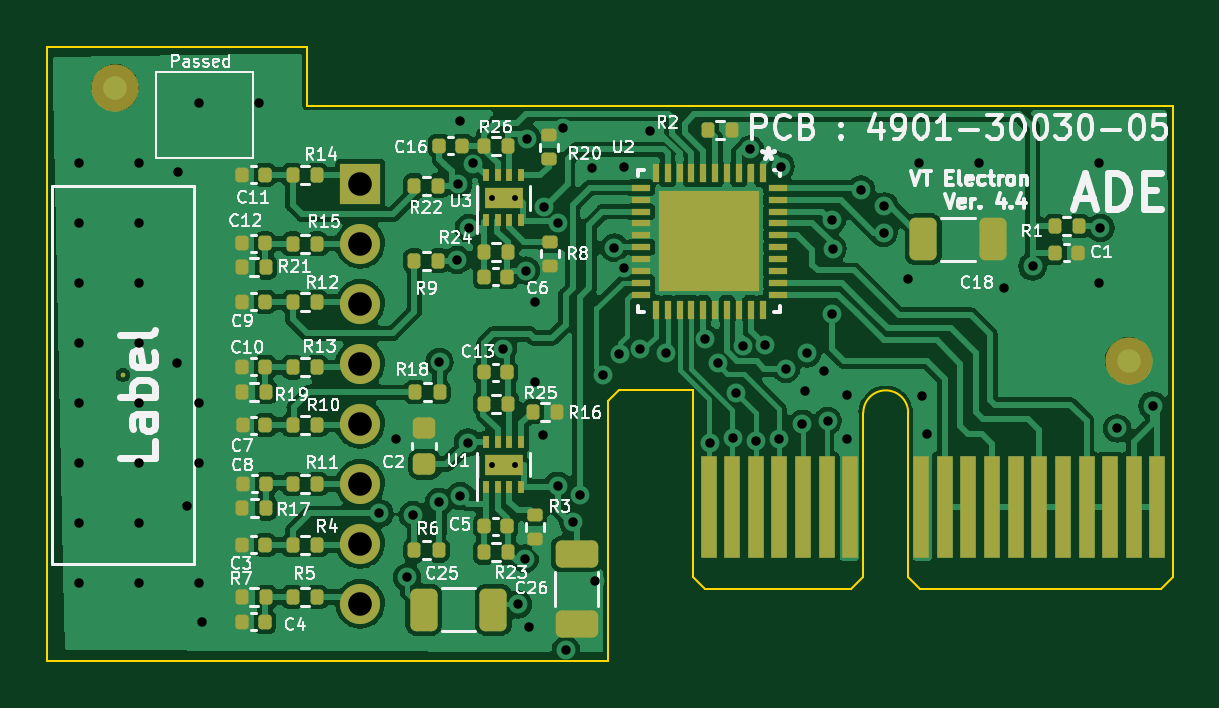
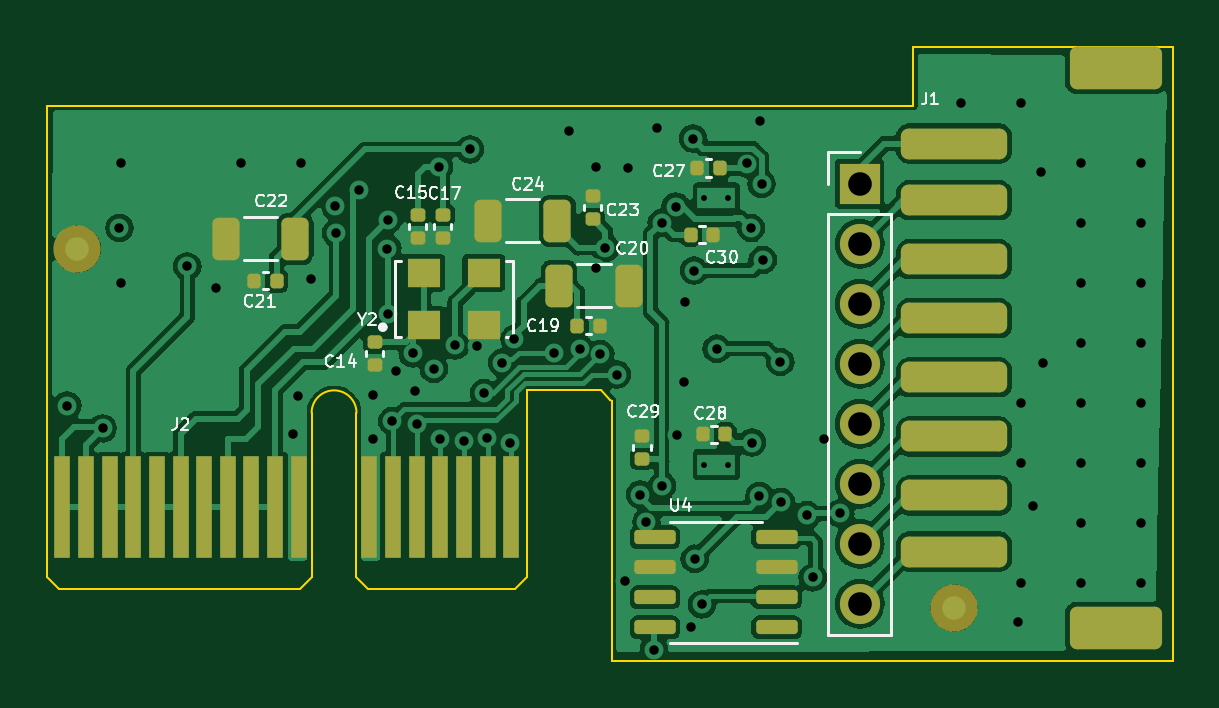
Circuit board: 13 layer files. Board 47.6 x 26.0 mm.
- bottom_copper: ADE_Main_V4-B_Cu.gbr (115936 bytes)
- bottom_mask: ADE_Main_V4-B_Mask.gbr (4272 bytes)
- paste: ADE_Main_V4-B_Paste.gbr (3423 bytes)
- bottom_silk: ADE_Main_V4-B_Silkscreen.gbr (26229 bytes)
- outline: ADE_Main_V4-Edge_Cuts.gbr (1481 bytes)
- top_copper: ADE_Main_V4-F_Cu.gbr (156849 bytes)
- top_mask: ADE_Main_V4-F_Mask.gbr (7422 bytes)
- paste: ADE_Main_V4-F_Paste.gbr (6619 bytes)
- top_silk: ADE_Main_V4-F_Silkscreen.gbr (90539 bytes)
- inner_copper: ADE_Main_V4-In1_Cu.gbr (64473 bytes)
- inner_copper: ADE_Main_V4-In2_Cu.gbr (90505 bytes)
- drill: ADE_Main_V4-NPTH.drl (265 bytes)
- drill: ADE_Main_V4-PTH.drl (2123 bytes)

=== bottom_copper: ADE_Main_V4-B_Cu.gbr (115936 bytes, source omitted) ===
=== bottom_mask: ADE_Main_V4-B_Mask.gbr ===
%TF.GenerationSoftware,KiCad,Pcbnew,8.0.4*%
%TF.CreationDate,2024-09-17T19:46:24+01:00*%
%TF.ProjectId,ADE_Main_V4,4144455f-4d61-4696-9e5f-56342e6b6963,rev?*%
%TF.SameCoordinates,Original*%
%TF.FileFunction,Soldermask,Bot*%
%TF.FilePolarity,Negative*%
%FSLAX46Y46*%
G04 Gerber Fmt 4.6, Leading zero omitted, Abs format (unit mm)*
G04 Created by KiCad (PCBNEW 8.0.4) date 2024-09-17 19:46:24*
%MOMM*%
%LPD*%
G01*
G04 APERTURE LIST*
G04 Aperture macros list*
%AMRoundRect*
0 Rectangle with rounded corners*
0 $1 Rounding radius*
0 $2 $3 $4 $5 $6 $7 $8 $9 X,Y pos of 4 corners*
0 Add a 4 corners polygon primitive as box body*
4,1,4,$2,$3,$4,$5,$6,$7,$8,$9,$2,$3,0*
0 Add four circle primitives for the rounded corners*
1,1,$1+$1,$2,$3*
1,1,$1+$1,$4,$5*
1,1,$1+$1,$6,$7*
1,1,$1+$1,$8,$9*
0 Add four rect primitives between the rounded corners*
20,1,$1+$1,$2,$3,$4,$5,0*
20,1,$1+$1,$4,$5,$6,$7,0*
20,1,$1+$1,$6,$7,$8,$9,0*
20,1,$1+$1,$8,$9,$2,$3,0*%
G04 Aperture macros list end*
%ADD10C,2.000000*%
%ADD11RoundRect,0.250000X0.325000X0.650000X-0.325000X0.650000X-0.325000X-0.650000X0.325000X-0.650000X0*%
%ADD12R,1.400000X1.200000*%
%ADD13RoundRect,0.325000X1.925000X-0.325000X1.925000X0.325000X-1.925000X0.325000X-1.925000X-0.325000X0*%
%ADD14RoundRect,0.300001X1.649999X-0.599999X1.649999X0.599999X-1.649999X0.599999X-1.649999X-0.599999X0*%
%ADD15RoundRect,0.140000X-0.170000X0.140000X-0.170000X-0.140000X0.170000X-0.140000X0.170000X0.140000X0*%
%ADD16R,1.700000X1.700000*%
%ADD17O,1.700000X1.700000*%
%ADD18RoundRect,0.140000X0.170000X-0.140000X0.170000X0.140000X-0.170000X0.140000X-0.170000X-0.140000X0*%
%ADD19RoundRect,0.250000X-0.325000X-0.650000X0.325000X-0.650000X0.325000X0.650000X-0.325000X0.650000X0*%
%ADD20R,0.700000X4.300000*%
%ADD21RoundRect,0.140000X-0.140000X-0.170000X0.140000X-0.170000X0.140000X0.170000X-0.140000X0.170000X0*%
%ADD22RoundRect,0.140000X0.140000X0.170000X-0.140000X0.170000X-0.140000X-0.170000X0.140000X-0.170000X0*%
%ADD23RoundRect,0.150000X-0.725000X-0.150000X0.725000X-0.150000X0.725000X0.150000X-0.725000X0.150000X0*%
G04 APERTURE END LIST*
D10*
%TO.C,FID3*%
X-10744200Y18745200D03*
%TD*%
D11*
%TO.C,C20*%
X5975000Y32375000D03*
X3025000Y32375000D03*
%TD*%
D12*
%TO.C,Y2*%
X11707500Y30725000D03*
X9167500Y30725000D03*
X9167500Y32925000D03*
X11707500Y32925000D03*
%TD*%
D13*
%TO.C,J1*%
X-10750000Y38400000D03*
X-10750000Y36000000D03*
X-10750000Y33500000D03*
X-10750000Y31000000D03*
X-10750000Y28500000D03*
X-10750000Y26000000D03*
X-10750000Y23500000D03*
X-10750000Y21125000D03*
D14*
X-17600000Y41600000D03*
X-17600000Y17900000D03*
%TD*%
D15*
%TO.C,C29*%
X2463800Y26009600D03*
X2463800Y25049600D03*
%TD*%
D16*
%TO.C,J15*%
X-6750200Y36692980D03*
D17*
X-6750200Y34152980D03*
X-6750200Y31612980D03*
X-6750200Y29072980D03*
X-6750200Y26532980D03*
X-6750200Y23992980D03*
X-6750200Y21452980D03*
X-6750200Y18912980D03*
%TD*%
D18*
%TO.C,C23*%
X4546600Y35207000D03*
X4546600Y36167000D03*
%TD*%
D15*
%TO.C,C15*%
X11963400Y35377000D03*
X11963400Y34417000D03*
%TD*%
D19*
%TO.C,C22*%
X17143200Y34366200D03*
X20093200Y34366200D03*
%TD*%
D20*
%TO.C,J2*%
X27000000Y23000000D03*
X26000000Y23000000D03*
X25000000Y23000000D03*
X24000000Y23000000D03*
X23000000Y23000000D03*
X22000000Y23000000D03*
X21000000Y23000000D03*
X20000000Y23000000D03*
X19000000Y23000000D03*
X18000000Y23000000D03*
X17000000Y23000000D03*
X14000000Y23000000D03*
X13000000Y23000000D03*
X12000000Y23000000D03*
X11000000Y23000000D03*
X10000000Y23000000D03*
X9000000Y23000000D03*
X8000000Y23000000D03*
%TD*%
D15*
%TO.C,C17*%
X10896600Y35377000D03*
X10896600Y34417000D03*
%TD*%
%TO.C,C14*%
X13775000Y29980000D03*
X13775000Y29020000D03*
%TD*%
D21*
%TO.C,C30*%
X-556200Y34544000D03*
X403800Y34544000D03*
%TD*%
D22*
%TO.C,C19*%
X5204400Y30683200D03*
X4244400Y30683200D03*
%TD*%
D23*
%TO.C,U4*%
X-3235000Y17925000D03*
X-3235000Y19195000D03*
X-3235000Y20465000D03*
X-3235000Y21735000D03*
X1915000Y21735000D03*
X1915000Y20465000D03*
X1915000Y19195000D03*
X1915000Y17925000D03*
%TD*%
D10*
%TO.C,FID2*%
X26365200Y33934400D03*
%TD*%
D22*
%TO.C,C28*%
X-104200Y26085800D03*
X-1064200Y26085800D03*
%TD*%
%TO.C,C27*%
X127000Y37363400D03*
X-833000Y37363400D03*
%TD*%
D19*
%TO.C,C24*%
X6043400Y35128200D03*
X8993400Y35128200D03*
%TD*%
D21*
%TO.C,C21*%
X17935000Y32588200D03*
X18895000Y32588200D03*
%TD*%
M02*

=== paste: ADE_Main_V4-B_Paste.gbr (3423 bytes, source withheld) ===
=== bottom_silk: ADE_Main_V4-B_Silkscreen.gbr (26229 bytes, source omitted) ===
=== outline: ADE_Main_V4-Edge_Cuts.gbr ===
%TF.GenerationSoftware,KiCad,Pcbnew,8.0.4*%
%TF.CreationDate,2024-09-17T19:46:24+01:00*%
%TF.ProjectId,ADE_Main_V4,4144455f-4d61-4696-9e5f-56342e6b6963,rev?*%
%TF.SameCoordinates,Original*%
%TF.FileFunction,Profile,NP*%
%FSLAX46Y46*%
G04 Gerber Fmt 4.6, Leading zero omitted, Abs format (unit mm)*
G04 Created by KiCad (PCBNEW 8.0.4) date 2024-09-17 19:46:24*
%MOMM*%
%LPD*%
G01*
G04 APERTURE LIST*
%TA.AperFunction,Profile*%
%ADD10C,0.100000*%
%TD*%
G04 APERTURE END LIST*
D10*
X3800000Y27550000D02*
X4200000Y27950000D01*
X-20000000Y42500000D02*
X-20000000Y16500000D01*
X27650000Y27950000D02*
X27650000Y40000000D01*
X-9000000Y42500000D02*
X-20000000Y42500000D01*
X-20000000Y16500000D02*
X3750000Y16500000D01*
X-9000000Y40000000D02*
X27650000Y40000000D01*
X-9000000Y42500000D02*
X-9000000Y40000000D01*
X7350000Y27950000D02*
X4200000Y27950000D01*
X3750000Y27500000D02*
X3750000Y16500000D01*
X3800000Y27550000D02*
X3750000Y27500000D01*
%TO.C,J2*%
X27650000Y20050000D02*
X27150000Y19550000D01*
X7350000Y20050000D02*
X7850000Y19550000D01*
X7350000Y27950000D02*
X7350000Y20050000D01*
X14050000Y19550000D02*
X7850000Y19550000D01*
X27150000Y19550000D02*
X16950000Y19550000D01*
X27650000Y27950000D02*
X27650000Y20050000D01*
X16450000Y27000000D02*
X16450000Y20050000D01*
X16450000Y20050000D02*
X16950000Y19550000D01*
X14550000Y27000000D02*
X14550000Y20050000D01*
X14550000Y20050000D02*
X14050000Y19550000D01*
X14550000Y27000000D02*
G75*
G02*
X16450000Y27000000I950000J0D01*
G01*
%TD*%
M02*

=== top_copper: ADE_Main_V4-F_Cu.gbr (156849 bytes, source omitted) ===
=== top_mask: ADE_Main_V4-F_Mask.gbr (7422 bytes, source omitted) ===
=== paste: ADE_Main_V4-F_Paste.gbr (6619 bytes, source omitted) ===
=== top_silk: ADE_Main_V4-F_Silkscreen.gbr (90539 bytes, source omitted) ===
=== inner_copper: ADE_Main_V4-In1_Cu.gbr (64473 bytes, source omitted) ===
=== inner_copper: ADE_Main_V4-In2_Cu.gbr (90505 bytes, source omitted) ===
=== drill: ADE_Main_V4-NPTH.drl ===
M48
; DRILL file {KiCad 8.0.4} date 2024-09-17T19:43:34+0100
; FORMAT={-:-/ absolute / inch / decimal}
; #@! TF.CreationDate,2024-09-17T19:43:34+01:00
; #@! TF.GenerationSoftware,Kicad,Pcbnew,8.0.4
; #@! TF.FileFunction,NonPlated,1,4,NPTH
FMAT,2
INCH
%
G90
G05
M30

=== drill: ADE_Main_V4-PTH.drl ===
M48
; DRILL file {KiCad 8.0.4} date 2024-09-17T19:43:34+0100
; FORMAT={-:-/ absolute / inch / decimal}
; #@! TF.CreationDate,2024-09-17T19:43:34+01:00
; #@! TF.GenerationSoftware,Kicad,Pcbnew,8.0.4
; #@! TF.FileFunction,Plated,1,4,PTH
FMAT,2
INCH
; #@! TA.AperFunction,Plated,PTH,ComponentDrill
T1C0.0098
; #@! TA.AperFunction,Plated,PTH,ViaDrill
T2C0.0157
; #@! TA.AperFunction,Plated,PTH,ComponentDrill
T3C0.0394
%
G90
G05
T1
X-0.0465Y1.4213
X-0.0465Y0.9768
X-0.0071Y1.4213
X-0.0071Y0.9768
T2
X-0.7339Y1.4789
X-0.7339Y1.3789
X-0.7339Y1.2789
X-0.7339Y1.1789
X-0.7339Y1.0789
X-0.7339Y0.9789
X-0.7339Y0.8789
X-0.7339Y0.7789
X-0.6339Y1.4789
X-0.6339Y1.3789
X-0.6339Y1.2789
X-0.6339Y1.1789
X-0.6339Y1.0789
X-0.6339Y0.9789
X-0.6339Y0.8789
X-0.6339Y0.7789
X-0.5717Y1.1453
X-0.5685Y1.4646
X-0.5551Y0.9079
X-0.5339Y1.5789
X-0.5339Y1.0789
X-0.5339Y0.9789
X-0.5339Y0.7789
X-0.5295Y0.7142
X-0.4339Y1.5789
X-0.2336Y0.8952
X-0.2059Y1.0189
X-0.1876Y0.7887
X-0.178Y0.8925
X-0.1343Y0.9146
X-0.1335Y1.1476
X-0.1043Y1.3177
X-0.1024Y1.4445
X-0.1Y1.549
X-0.0988Y0.9244
X-0.0862Y1.0134
X-0.0846Y1.3709
X-0.0778Y1.4785
X-0.0276Y1.1697
X-0.0028Y0.7437
X0.0091Y0.8199
X0.0102Y1.3
X0.0122Y1.5201
X0.0154Y0.7063
X0.026Y1.2476
X0.0264Y1.115
X0.0394Y1.026
X0.0409Y1.4067
X0.0634Y0.9413
X0.064Y1.3798
X0.0728Y1.5372
X0.077Y0.668
X0.0897Y0.8802
X0.1004Y0.9268
X0.12Y1.471
X0.126Y0.782
X0.1387Y1.1268
X0.158Y1.338
X0.1665Y1.161
X0.1743Y1.3036
X0.1744Y1.4724
X0.2008Y1.1701
X0.2181Y1.5327
X0.2434Y1.1632
X0.3096Y1.186
X0.3169Y1.0134
X0.3304Y1.1466
X0.3551Y1.0217
X0.36Y1.0958
X0.3723Y1.1742
X0.384Y1.502
X0.3937Y1.0157
X0.4085Y1.1752
X0.4331Y1.0185
X0.435Y1.4734
X0.444Y1.136
X0.4713Y1.0449
X0.475Y1.1
X0.479Y1.162
X0.507Y1.133
X0.5134Y1.0488
X0.5203Y1.3842
X0.5207Y1.2283
X0.5217Y1.3366
X0.545Y1.093
X0.546Y1.02
X0.5693Y1.4347
X0.6067Y1.3626
X0.608Y1.407
X0.648Y1.286
X0.6661Y1.4789
X0.67Y1.091
X0.679Y1.027
X0.7661Y1.4789
X0.807Y1.271
X0.855Y1.307
X0.9661Y1.4789
X0.9661Y1.2789
X0.968Y1.371
X0.996Y1.037
X1.055Y1.075
T3
X-0.2658Y1.4446
X-0.2658Y1.3446
X-0.2658Y1.2446
X-0.2658Y1.1446
X-0.2658Y1.0446
X-0.2658Y0.9446
X-0.2658Y0.8446
X-0.2658Y0.7446
M30

